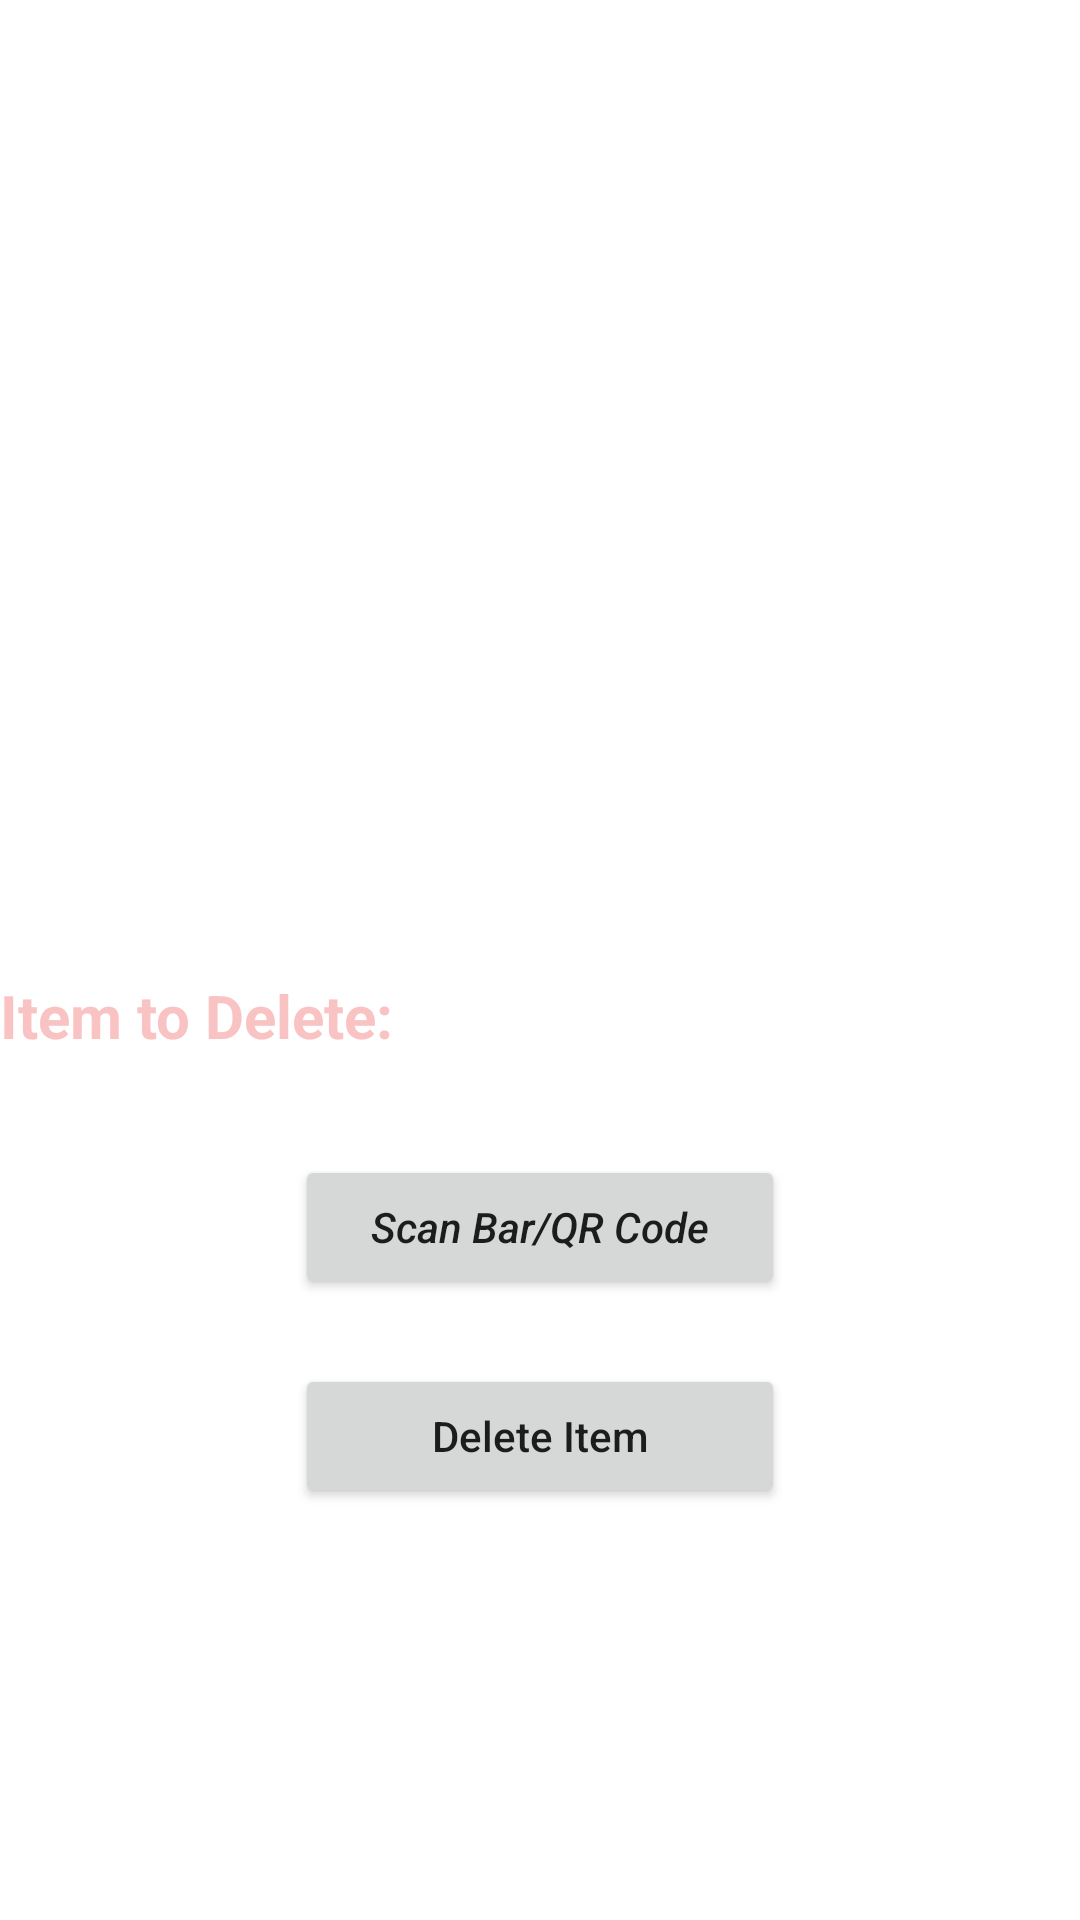

Write the Android layout XML for this screen, with the resource values it uses.
<!-- AndroidManifest.xml: application theme Theme.ASPK1 -->
<!-- res/layout/activity_delete_item.xml -->
<?xml version="1.0" encoding="utf-8"?>
<RelativeLayout xmlns:android="http://schemas.android.com/apk/res/android"
    xmlns:app="http://schemas.android.com/apk/res-auto"
    xmlns:tools="http://schemas.android.com/tools"
    android:layout_width="match_parent"
    android:layout_height="match_parent"
    tools:context=".deleteItemActivity"
    android:orientation="vertical"
    android:background="@drawable/backgroundgradient">

    <TextView
        android:id="@+id/textView"
        android:layout_width="217dp"
        android:layout_height="156dp"
        android:layout_marginTop="20dp"
        android:layout_centerHorizontal="true"
        android:layout_marginLeft="85dp"
        android:textColor="	#FFFFFF"
        android:text="Delete Items"
        android:textSize="50dp"
        android:gravity="center"
        android:textStyle="bold"
        tools:layout_editor_absoluteX="97dp"
        tools:layout_editor_absoluteY="16dp" />


    <TextView
        android:id="@+id/barcodedelete"
        android:layout_width="wrap_content"
        android:layout_height="wrap_content"
        android:layout_alignBottom="@+id/textView"
        android:layout_marginLeft="175dp"
        android:layout_marginBottom="-171dp"
        android:ems="10"
        android:hint="Code Number"
        android:inputType="textPersonName"
        android:textColor="#ffff"
        android:textColorHint="#ffff"
        tools:layout_editor_absoluteX="114dp"
        tools:layout_editor_absoluteY="211dp" />

    <TextView
        android:id="@+id/textView3"
        android:layout_width="wrap_content"
        android:layout_height="wrap_content"
        android:layout_marginTop="325dp"
        android:text="Item to Delete:"
        android:textColor="#C1F8B0B0"
        android:textSize="20dp"
        android:textStyle="bold" />

    <Button
        android:id="@+id/buttonscandelete"
        android:layout_width="wrap_content"
        android:layout_height="wrap_content"
        android:layout_centerHorizontal="true"

        android:layout_marginTop="385dp"
        android:ems="10"
        android:inputType="textPersonName"
        android:text="Scan Bar/QR Code"
        android:textStyle="italic"
        tools:layout_editor_absoluteX="114dp"
        tools:layout_editor_absoluteY="211dp" />

    <Button
        android:id="@+id/deleteItemToTheDatabasebtn"
        android:layout_width="wrap_content"
        android:layout_height="wrap_content"
        android:layout_alignBottom="@+id/buttonscandelete"
        android:layout_centerHorizontal="true"

        android:layout_marginBottom="-70dp"
        android:ems="10"
        android:inputType="textPersonName"
        android:text="Delete Item"
        tools:layout_editor_absoluteX="114dp"
        tools:layout_editor_absoluteY="211dp" />

</RelativeLayout>
<!-- resources referenced by this layout -->
<resources>
  <style name="Theme.ASPK1" parent="Theme.MaterialComponents.DayNight.DarkActionBar">
          
          <item name="colorPrimary">@color/purple_500</item>
          <item name="colorPrimaryVariant">@color/purple_700</item>
          <item name="colorOnPrimary">@color/white</item>
          
          <item name="colorSecondary">@color/teal_200</item>
          <item name="colorSecondaryVariant">@color/teal_700</item>
          <item name="colorOnSecondary">@color/black</item>
          
          <item name="android:statusBarColor" tools:targetApi="l">?attr/colorPrimaryVariant</item>
          
      </style>
  <!-- not gathered from this repository: default colours our renderer supplied (Android Studio template values) -->
  <color name="purple_500">#FF6200EE</color>
  <color name="purple_700">#FF3700B3</color>
  <color name="teal_200">#FF03DAC5</color>
  <color name="teal_700">#FF018786</color>
  <color name="black">#FF000000</color>
  <color name="white">#FFFFFFFF</color>
</resources>
